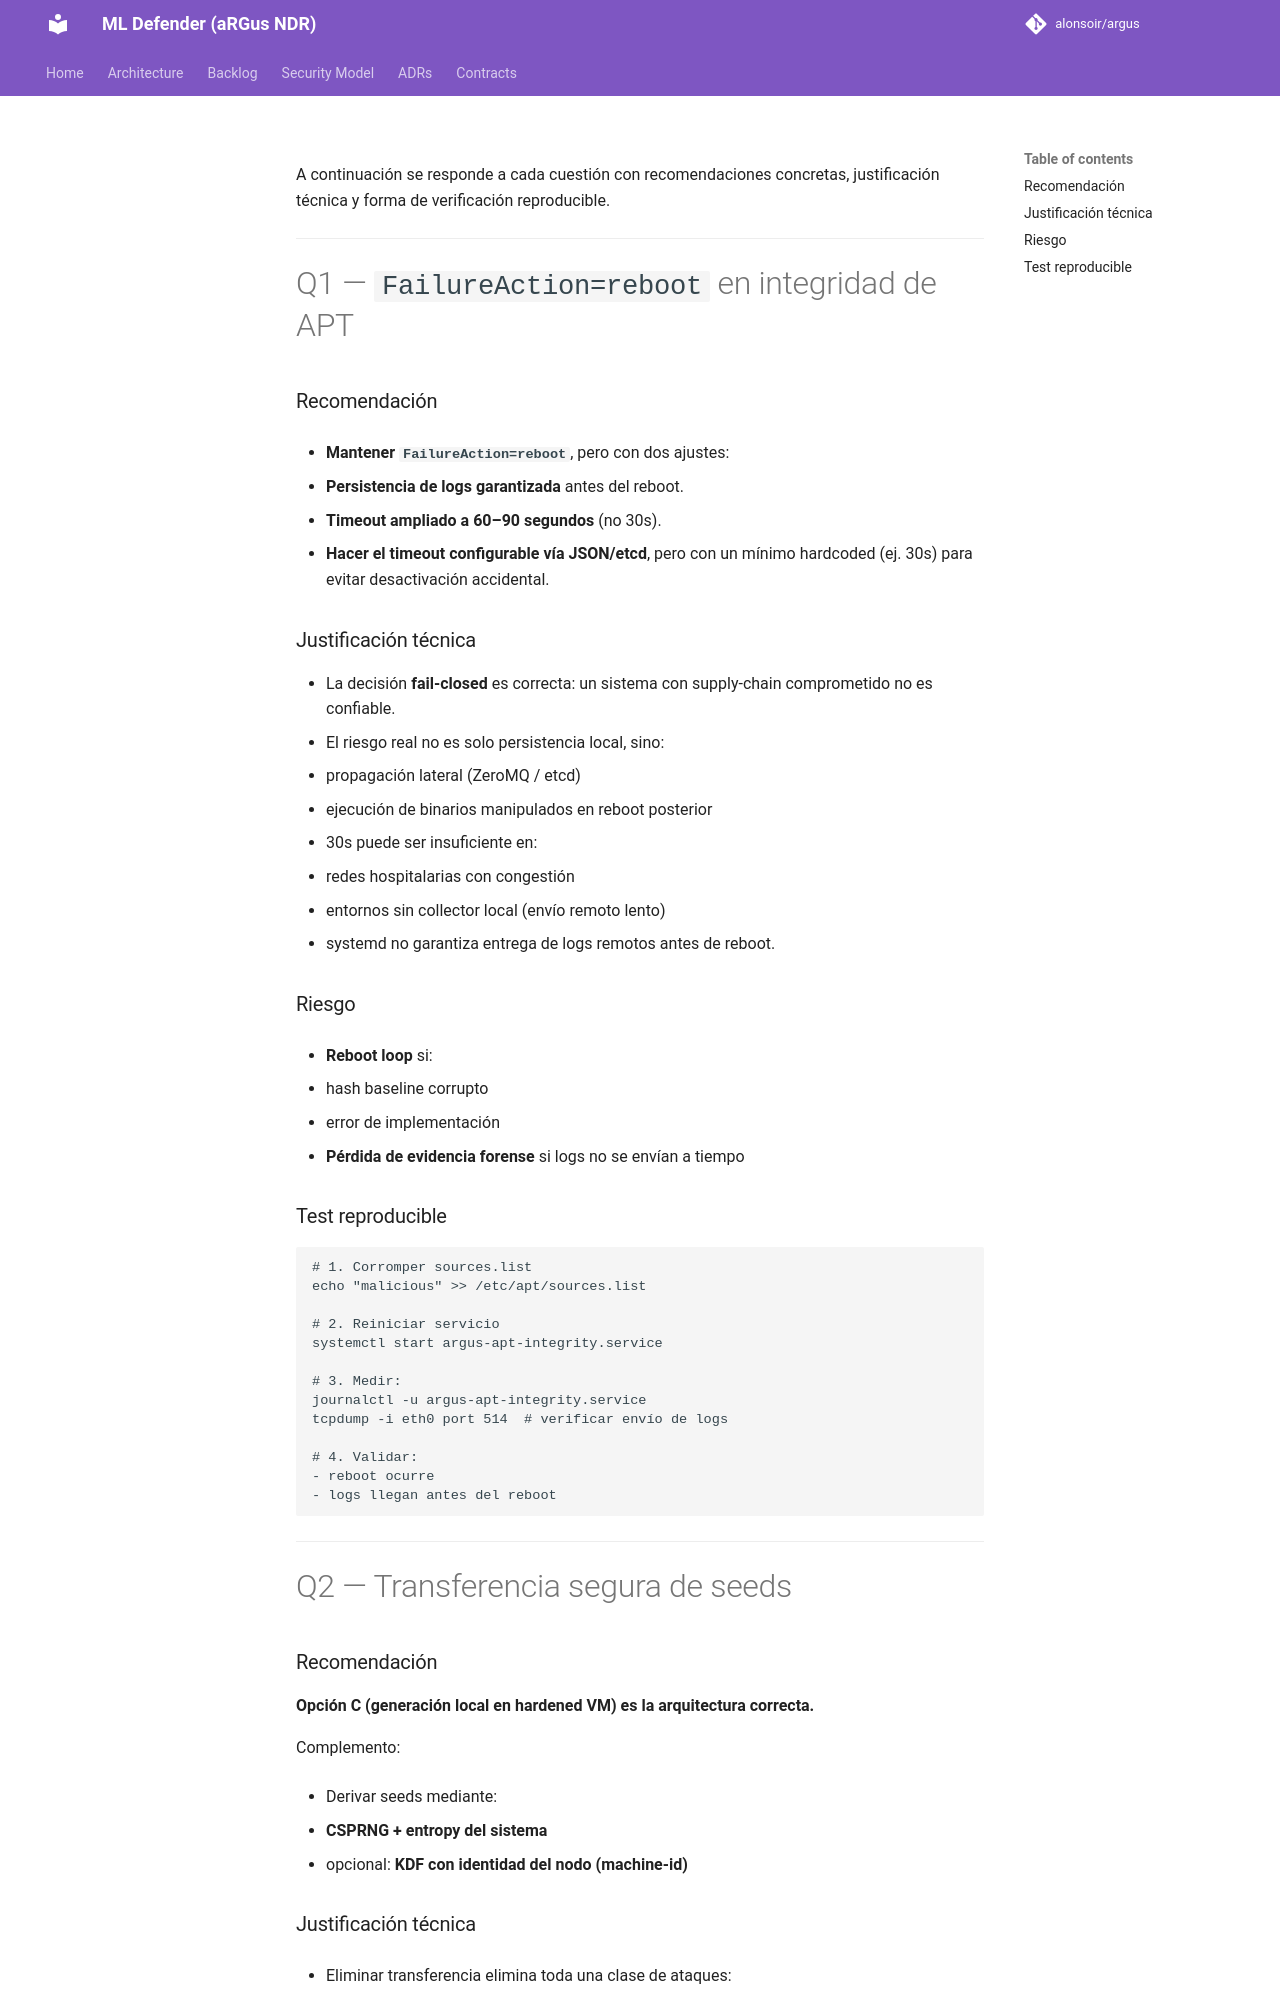

repository: alonsoir/argus · page: council/DAY135_consejo_pre-respuesta-chatgpt/index.html · generator: mkdocs

A continuación se responde a cada cuestión con recomendaciones concretas, justificación técnica y forma de verificación reproducible.

---

# Q1 — `FailureAction=reboot` en integridad de APT

### Recomendación

* **Mantener `FailureAction=reboot`**, pero con dos ajustes:

  1. **Persistencia de logs garantizada** antes del reboot.
  2. **Timeout ampliado a 60–90 segundos** (no 30s).
* **Hacer el timeout configurable vía JSON/etcd**, pero con un mínimo hardcoded (ej. 30s) para evitar desactivación accidental.

### Justificación técnica

* La decisión **fail-closed** es correcta: un sistema con supply-chain comprometido no es confiable.
* El riesgo real no es solo persistencia local, sino:

  * propagación lateral (ZeroMQ / etcd)
  * ejecución de binarios manipulados en reboot posterior
* 30s puede ser insuficiente en:

  * redes hospitalarias con congestión
  * entornos sin collector local (envío remoto lento)
* systemd no garantiza entrega de logs remotos antes de reboot.

### Riesgo

* **Reboot loop** si:

  * hash baseline corrupto
  * error de implementación
* **Pérdida de evidencia forense** si logs no se envían a tiempo

### Test reproducible

```bash
# 1. Corromper sources.list
echo "malicious" >> /etc/apt/sources.list

# 2. Reiniciar servicio
systemctl start argus-apt-integrity.service

# 3. Medir:
journalctl -u argus-apt-integrity.service
tcpdump -i eth0 port 514  # verificar envío de logs

# 4. Validar:
- reboot ocurre
- logs llegan antes del reboot
```

---

# Q2 — Transferencia segura de seeds
